Photos from the image-classification dataset "UseSteeringWheel-ImageProcessing-DeepLearning-HandGesture" in the GitHub repository bilge97/UseSteeringWheel-ImageProcessing-DeepLearning-HandGesture. Its 3 classes are: left, right, stop.

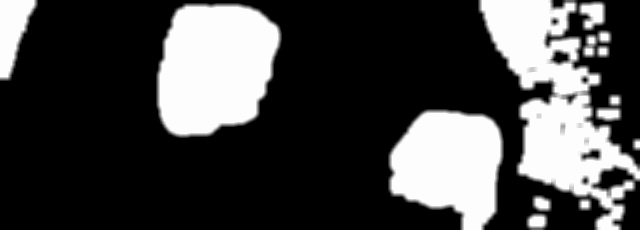
Label: left

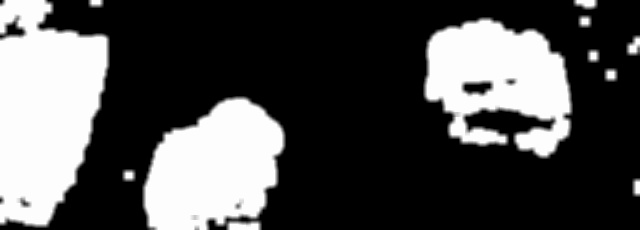
Label: right

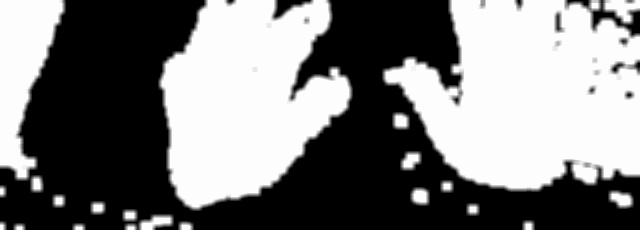
Label: stop

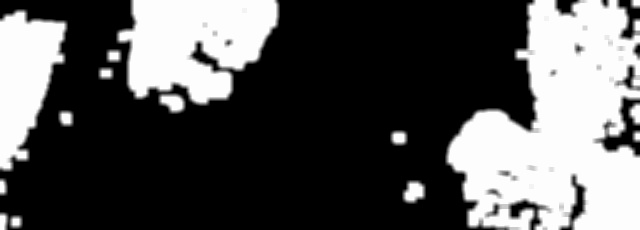
Label: left

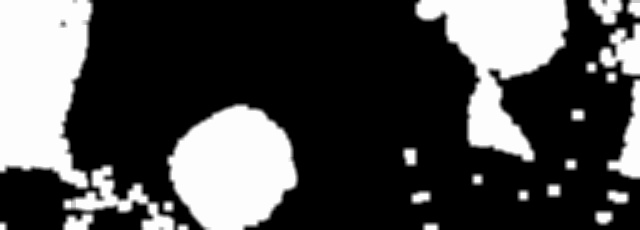
Label: right

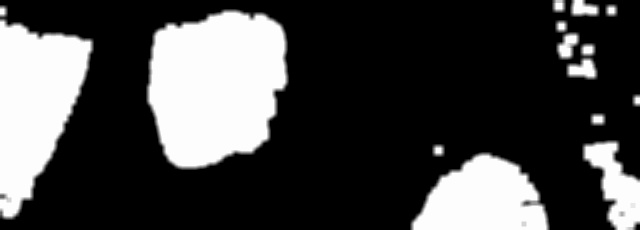
Label: left
